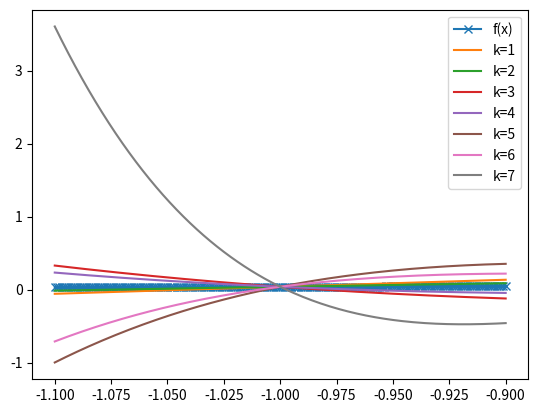

Reproduce this figure in Python.
import numpy as np
import matplotlib.pyplot as plt
def f(x): return 1/(1+25*x**2)        #定义f(x)=1/(1+25x^2)
def l(x,j,k,xs):                      #定义l(x)
    prod = 1                          
    for i in range(k+1):              #当i不等于j时, 乘以(x-xi)/(xj-xi)
        if i != j:prod *= (x-xs[i])/(xs[j]-xs[i])
    return prod                       
def L(x,k,xs,ys):                    #定义L(x)
    suml = 0                         #将所有l(x)相加
    for j in range(k+1): suml += ys[j]*l(x,j,k,xs)
    return suml
x = np.arange(-1.1,-0.9,0.001)             #定义域设为[-5,5]
plt.plot(x,f(x),marker="x")          #绘制f(x)图像
for k in range(1,8):                 #把k=2-6的几种情况绘图
    xs = np.arange(-1, 1, 2/(k+1))
    ys = f(xs)
    fig = plt.plot(x,L(x,k,xs,ys))
plt.legend(labels = ['f(x)','k=1','k=2', 'k=3', 'k=4', 'k=5', 'k=6', 'k=7', 'k=8', 'k=9'])
plt.show()